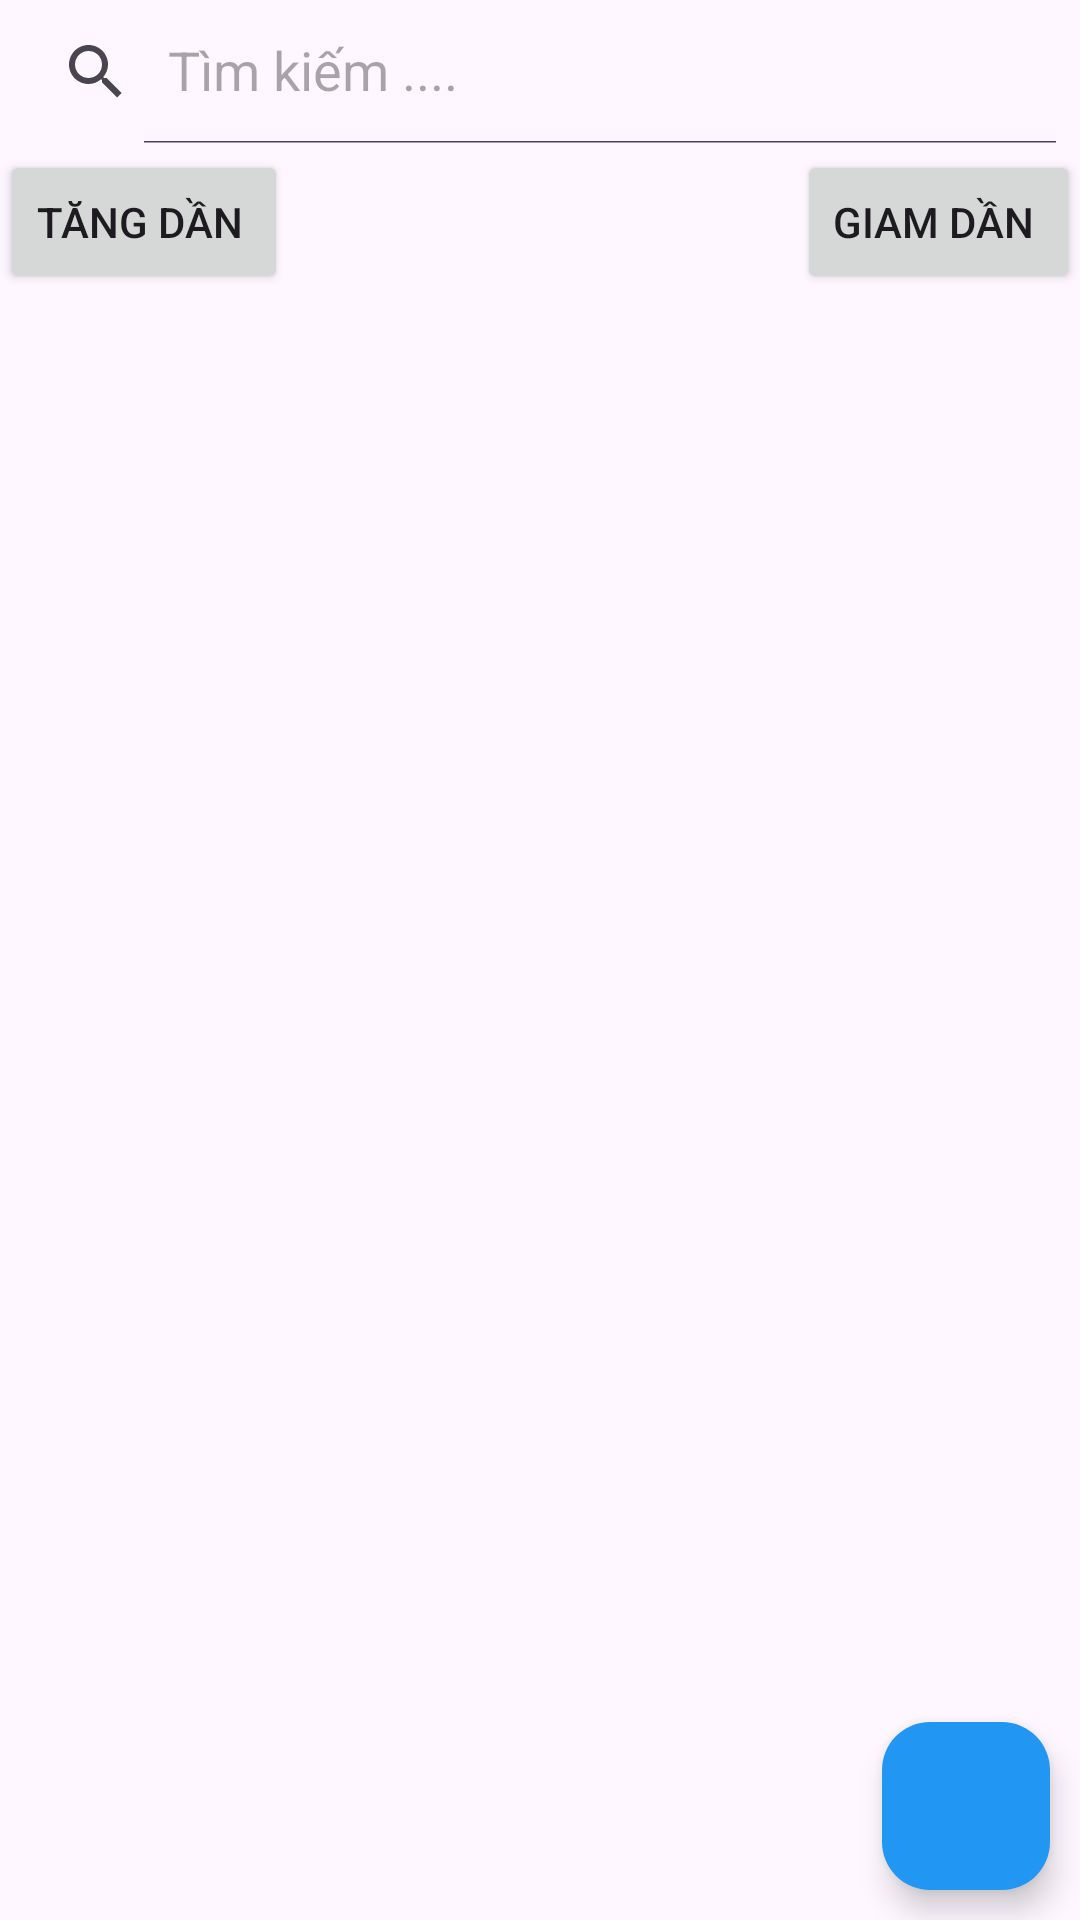

The Android layout XML behind this screen, and the referenced resources:
<!-- AndroidManifest.xml: application theme Theme.DuAn_mau_MOB2041 -->
<!-- res/layout/fragment_sach_.xml -->
<?xml version="1.0" encoding="utf-8"?>
<RelativeLayout xmlns:android="http://schemas.android.com/apk/res/android"
    xmlns:tools="http://schemas.android.com/tools"
    android:layout_width="match_parent"
    android:layout_height="match_parent"
    xmlns:app="http://schemas.android.com/apk/res-auto"
    android:layout_margin="10dp"
    tools:context=".Fragment.Sach_Fragment">

        <androidx.appcompat.widget.SearchView
            android:layout_width="match_parent"
            android:layout_height="wrap_content"
            android:id="@+id/search_sach"
            app:iconifiedByDefault="false"
            app:queryHint="Tìm kiếm ...."/>
   

        <Button
            android:layout_width="wrap_content"
            android:layout_height="wrap_content"
            android:text="Tăng dần "
            android:id="@+id/btnTang"
            android:layout_marginTop="50dp"/>
    <Button
        android:layout_width="wrap_content"
        android:layout_height="wrap_content"
        android:text="giam dần "
        android:id="@+id/btnGiam"
        android:layout_marginTop="50dp"
        android:layout_alignParentEnd="true"/>


   


    <androidx.recyclerview.widget.RecyclerView
        android:layout_width="match_parent"
        android:layout_height="match_parent"
        android:layout_marginTop="120dp"
        android:id="@+id/recyclerSach"
        />

    <com.google.android.material.floatingactionbutton.FloatingActionButton
        android:layout_width="wrap_content"
        android:layout_height="wrap_content"
        android:src="@drawable/add"
        android:layout_alignParentBottom="true"
        android:layout_alignParentEnd="true"
        android:layout_margin="10dp"
        android:backgroundTint="#2196F3"
        android:id="@+id/fladd"
        tools:ignore="MissingClass" />

</RelativeLayout>
<!-- resources referenced by this layout -->
<resources>
  <style name="Theme.DuAn_mau_MOB2041" parent="Base.Theme.DuAn_mau_MOB2041" />
  <style name="Base.Theme.DuAn_mau_MOB2041" parent="Theme.Material3.DayNight.NoActionBar">
          
          
      </style>
</resources>
